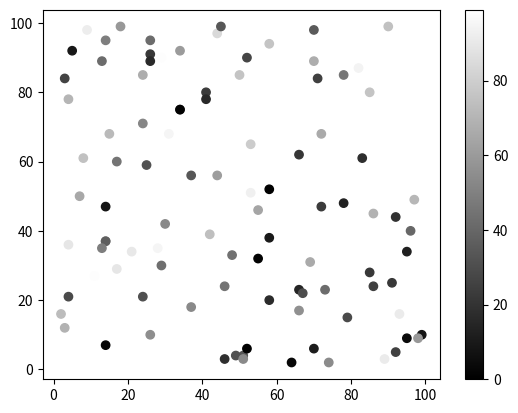

Write the Python code that produced this figure.
import matplotlib.pyplot as plt
import numpy as np

x = np.random.randint(100, size=(100))
y = np.random.randint(100, size=(100))
colors = np.random.randint(100, size=(100))

plt.scatter(x, y, c=colors, cmap='binary_r')

plt.colorbar()

plt.show()
